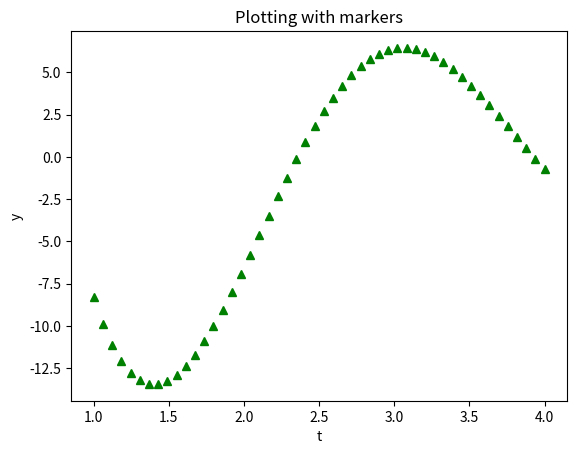

Source code (Python):
#Y(x)=10*cos(x^2)/x^2, x=[0...4] 
from numpy import *
import matplotlib.pyplot as plt
x = linspace(1,4)
y = 10*cos(x*2)/x*2
plt.plot(x, y, 'g^')
plt.xlabel('t')
plt.ylabel('y')
plt.title('Plotting with markers')
loc='best'
plt.show()